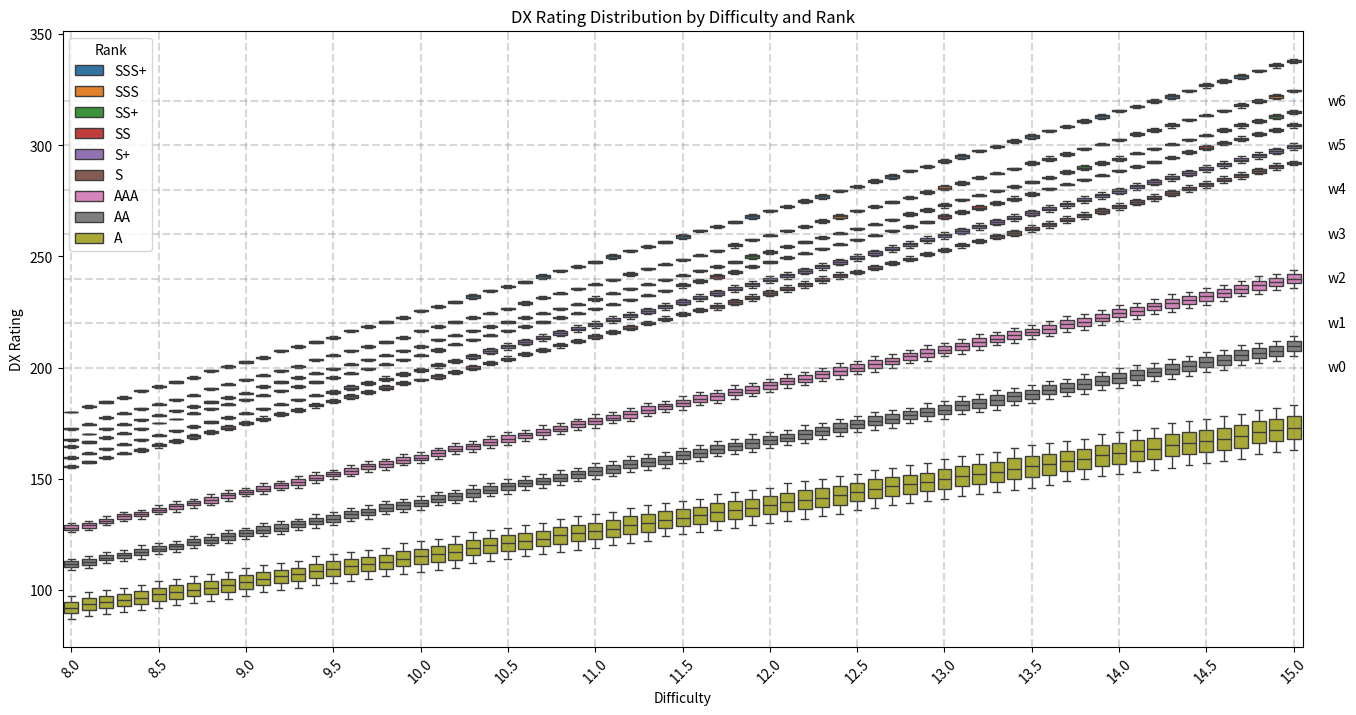

This figure's Python source:
import seaborn as sns
import matplotlib.pyplot as plt
from decimal import Decimal, getcontext
import pandas as pd

# Set Decimal precision
getcontext().prec = 28

# Constants
SSS_PLUS_THRESHOLD = Decimal("100.5")
SSS_PLUS_FACTOR = Decimal("0.224")
SSS_THRESHOLD = Decimal("100.0")
SSS_FACTOR = Decimal("0.216")
SS_PLUS_THRESHOLD = Decimal("99.5")
SS_PLUS_FACTOR = Decimal("0.211")
SS_THRESHOLD = Decimal("99.0")
SS_FACTOR = Decimal("0.208")
S_PLUS_THRESHOLD = Decimal("98.0")
S_PLUS_FACTOR = Decimal("0.203")
S_THRESHOLD = Decimal("97.0")
S_FACTOR = Decimal("0.2")
AAA_THRESHOLD = Decimal("94.0")
AAA_FACTOR = Decimal("0.168")
AA_THRESHOLD = Decimal("90.0")
AA_FACTOR = Decimal("0.152")
A_THRESHOLD = Decimal("80.0")
A_FACTOR = Decimal("0.136")


def dx_rating(difficulty: Decimal, achievement: int) -> int:
    ach = Decimal(achievement) / Decimal("10000")
    if ach >= Decimal("101.0") or ach < A_THRESHOLD:
        return 0
    if ach >= SSS_PLUS_THRESHOLD:
        factor = SSS_PLUS_FACTOR
    elif ach >= SSS_THRESHOLD:
        factor = SSS_FACTOR
    elif ach >= SS_PLUS_THRESHOLD:
        factor = SS_PLUS_FACTOR
    elif ach >= SS_THRESHOLD:
        factor = SS_FACTOR
    elif ach >= S_PLUS_THRESHOLD:
        factor = S_PLUS_FACTOR
    elif ach >= S_THRESHOLD:
        factor = S_FACTOR
    elif ach >= AAA_THRESHOLD:
        factor = AAA_FACTOR
    elif ach >= AA_THRESHOLD:
        factor = AA_FACTOR
    elif ach >= A_THRESHOLD:
        factor = A_FACTOR
    else:
        return 0
    result = (factor * difficulty * ach).quantize(Decimal("1."), rounding="ROUND_FLOOR")
    return int(result)


# Define ranks
ranks = [
    {"name": "SSS+", "min_ach": 1005000, "max_ach": 1009999},
    {"name": "SSS", "min_ach": 1000000, "max_ach": 1004999},
    {"name": "SS+", "min_ach": 995000, "max_ach": 999999},
    {"name": "SS", "min_ach": 990000, "max_ach": 994999},
    {"name": "S+", "min_ach": 980000, "max_ach": 989999},
    {"name": "S", "min_ach": 970000, "max_ach": 979999},
    {"name": "AAA", "min_ach": 940000, "max_ach": 969999},
    {"name": "AA", "min_ach": 900000, "max_ach": 939999},
    {"name": "A", "min_ach": 800000, "max_ach": 899999},
]

# Generate difficulty levels
difficulties = [Decimal(f"{8 + i // 10}.{i % 10}") for i in range(71)]

# Prepare data for seaborn
data = []
for diff in difficulties:
    for rank in ranks:
        min_rating = dx_rating(diff, rank["min_ach"])
        max_rating = dx_rating(diff, rank["max_ach"])
        mid = (min_rating + max_rating) / 2
        data.append(
            {
                "Difficulty": str(diff),
                "Rank": rank["name"],
                "Rating": min_rating,
                "Type": "Min",
            }
        )
        data.append(
            {
                "Difficulty": str(diff),
                "Rank": rank["name"],
                "Rating": max_rating,
                "Type": "Max",
            }
        )
        data.append(
            {
                "Difficulty": str(diff),
                "Rank": rank["name"],
                "Rating": mid,
                "Type": "Mid",
            }
        )

# Convert to DataFrame
df = pd.DataFrame(data)

# Create figure with extra space on the right
plt.figure(figsize=(16, 8))
ax = sns.boxplot(
    x="Difficulty",
    y="Rating",
    hue="Rank",
    data=df[df["Type"].isin(["Min", "Max"])],
    dodge=False,  # Disable dodging to place all ranks on the same vertical line
)

# Add horizontal reference lines
rating_lines = [
    {"y": 200, "label": "w0"},
    {"y": 220, "label": "w1"},
    {"y": 240, "label": "w2"},
    {"y": 260, "label": "w3"},
    {"y": 280, "label": "w4"},
    {"y": 300, "label": "w5"},
    {"y": 320, "label": "w6"},
]

for diff in difficulties:
    if (diff * 2).as_integer_ratio()[1] == 1:
        d = int((diff - 8) / Decimal("0.5") * 5)
        ax.axvline(x=d, color="gray", linestyle="--", alpha=0.3)

for line in rating_lines:
    ax.axhline(y=line["y"], color="gray", linestyle="--", alpha=0.3)
    # Place label outside the plot on the right
    ax.text(
        1.02,  # x position in axes fraction (just outside the plot)
        line["y"],
        line["label"],
        transform=ax.get_yaxis_transform(),  # Use y-axis data coordinates
        ha="left",  # Align left to avoid overlap with plot
        va="center",  # Center vertically with the line
        fontsize=10,
    )

plt.title("DX Rating Distribution by Difficulty and Rank")
plt.xlabel("Difficulty")
plt.ylabel("DX Rating")
plt.xticks(
    rotation=45,
    ticks=range(0, len(difficulties), 5),
    labels=[str(diff) for diff in difficulties[::5]],
)
plt.legend(title="Rank", loc="upper left")
# Adjust layout to ensure labels are visible
plt.subplots_adjust(right=0.90)  # Leave space on the right for labels
plt.show()
